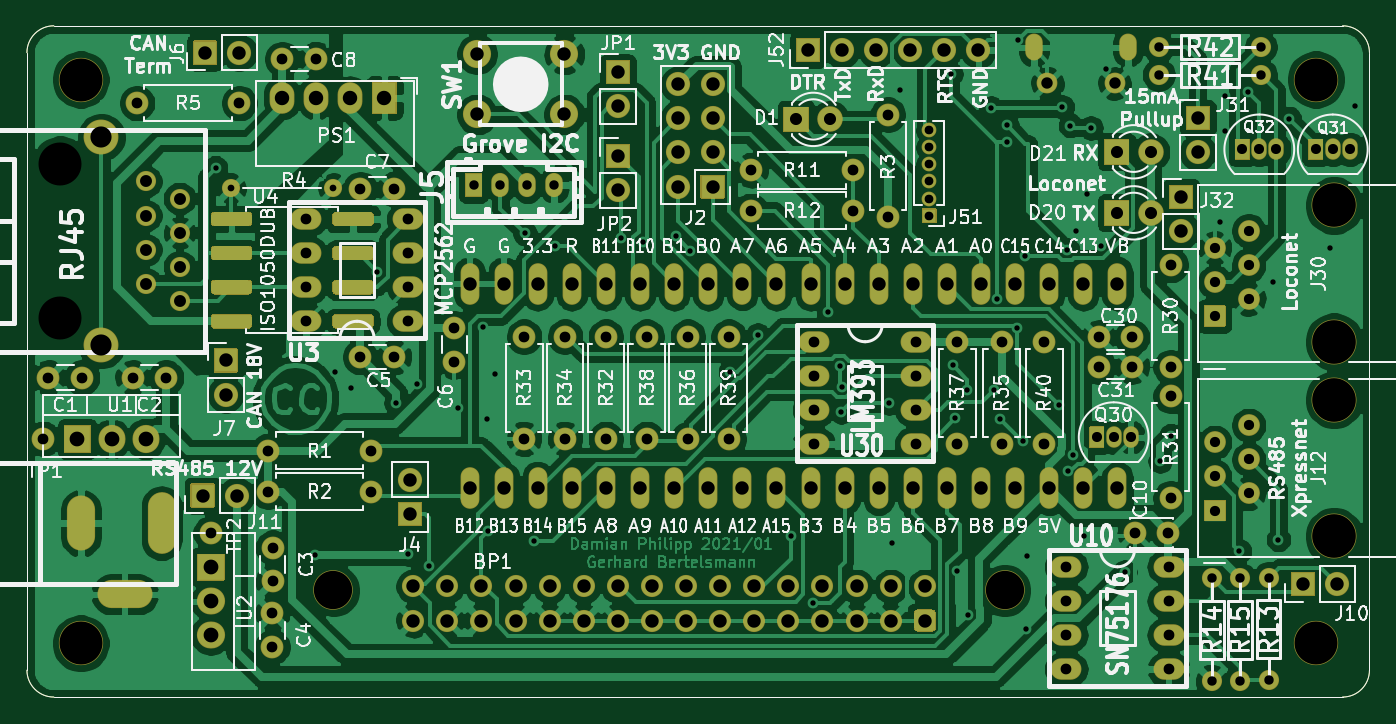
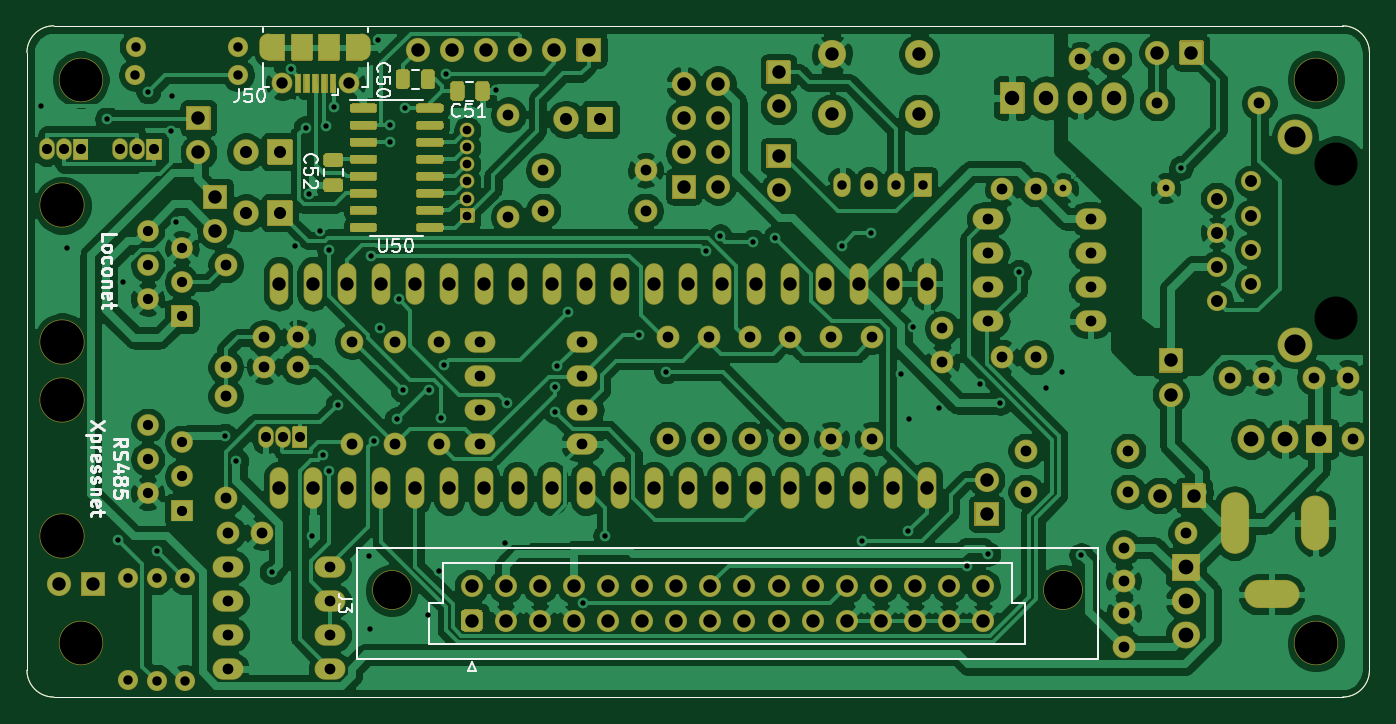
Circuit board: 8 layer files. Board 100.0 x 50.0 mm.
- bottom_mask: c6021light-B_Mask.gbs (27215 bytes)
- top_copper: c6021light-F_Cu.gtl (319540 bytes)
- drill: c6021light-NPTH.drl (562 bytes)
- drill: c6021light-PTH.drl (6440 bytes)
- bottom_copper: c6021light.GBL (325537 bytes)
- bottom_silk: c6021light.GBO (15543 bytes)
- top_silk: c6021light.GTO (139337 bytes)
- top_mask: c6021light.GTS (19477 bytes)

=== bottom_mask: c6021light-B_Mask.gbs (27215 bytes, source omitted) ===
=== top_copper: c6021light-F_Cu.gtl (319540 bytes, source omitted) ===
=== drill: c6021light-NPTH.drl ===
M48
; DRILL file {KiCad 5.1.9-73d0e3b20d~88~ubuntu20.04.1} date Sat Jan  9 11:46:35 2021
; FORMAT={-:-/ absolute / metric / decimal}
; #@! TF.CreationDate,2021-01-09T11:46:35+01:00
; #@! TF.GenerationSoftware,Kicad,Pcbnew,5.1.9-73d0e3b20d~88~ubuntu20.04.1
; #@! TF.FileFunction,NonPlated,1,2,NPTH
FMAT,2
METRIC
T1C2.850
T2C3.200
T3C3.200
T4C3.250
%
G90
G05
T1
X122.828Y-92.06
X172.828Y-92.06
T2
X104.0Y-54.0
X104.0Y-96.0
X196.0Y-54.0
X196.0Y-96.0
T3
X102.489Y-60.325
X102.489Y-71.755
T4
X197.358Y-63.378
X197.358Y-73.538
X197.358Y-77.856
X197.358Y-88.016
T0
M30

=== drill: c6021light-PTH.drl (6440 bytes, source omitted) ===
=== bottom_copper: c6021light.GBL (325537 bytes, source omitted) ===
=== bottom_silk: c6021light.GBO (15543 bytes, source omitted) ===
=== top_silk: c6021light.GTO (139337 bytes, source omitted) ===
=== top_mask: c6021light.GTS (19477 bytes, source omitted) ===
